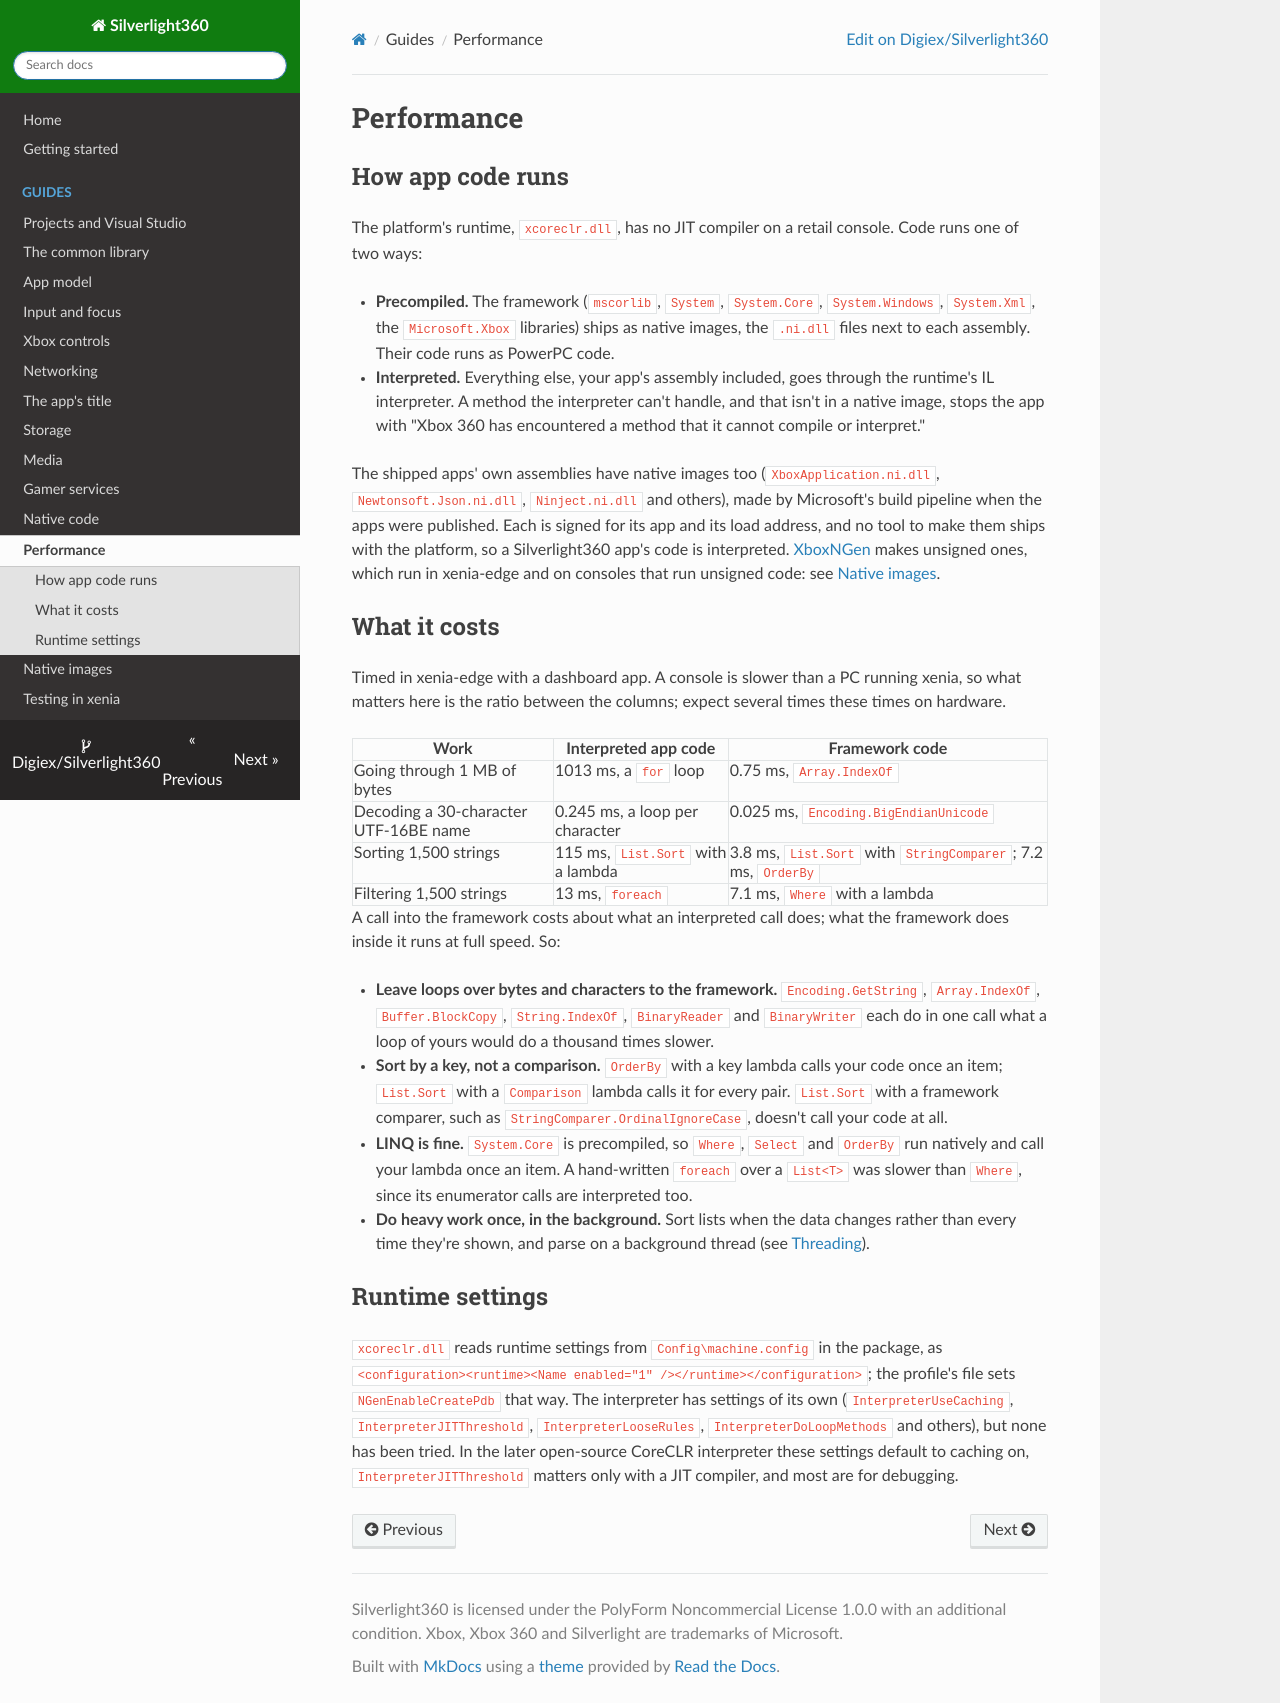

repository: Digiex/Silverlight360 · page: performance/index.html · generator: mkdocs

# Performance

## How app code runs

The platform's runtime, `xcoreclr.dll`, has no JIT compiler on a retail console. Code runs one of two ways:

- **Precompiled.** The framework (`mscorlib`, `System`, `System.Core`, `System.Windows`, `System.Xml`, the `Microsoft.Xbox` libraries) ships as native images, the `.ni.dll` files next to each assembly. Their code runs as PowerPC code.
- **Interpreted.** Everything else, your app's assembly included, goes through the runtime's IL interpreter. A method the interpreter can't handle, and that isn't in a native image, stops the app with "Xbox 360 has encountered a method that it cannot compile or interpret."

The shipped apps' own assemblies have native images too (`XboxApplication.ni.dll`, `Newtonsoft.Json.ni.dll`, `Ninject.ni.dll` and others), made by Microsoft's build pipeline when the apps were published. Each is signed for its app and its load address, and no tool to make them ships with the platform, so a Silverlight360 app's code is interpreted. [XboxNGen](https://github.com/Digiex/Silverlight360-XboxNGen) makes unsigned ones, which run in xenia-edge and on consoles that run unsigned code: see [Native images](native-images.md).

## What it costs

Timed in xenia-edge with a dashboard app. A console is slower than a PC running xenia, so what matters here is the ratio between the columns; expect several times these times on hardware.

| Work | Interpreted app code | Framework code |
|---|---|---|
| Going through 1 MB of bytes | 1013 ms, a `for` loop | 0.75 ms, `Array.IndexOf` |
| Decoding a 30-character UTF-16BE name | 0.245 ms, a loop per character | 0.025 ms, `Encoding.BigEndianUnicode` |
| Sorting 1,500 strings | 115 ms, `List.Sort` with a lambda | 3.8 ms, `List.Sort` with `StringComparer`; 7.2 ms, `OrderBy` |
| Filtering 1,500 strings | 13 ms, `foreach` | 7.1 ms, `Where` with a lambda |

A call into the framework costs about what an interpreted call does; what the framework does inside it runs at full speed. So:

- **Leave loops over bytes and characters to the framework.** `Encoding.GetString`, `Array.IndexOf`, `Buffer.BlockCopy`, `String.IndexOf`, `BinaryReader` and `BinaryWriter` each do in one call what a loop of yours would do a thousand times slower.
- **Sort by a key, not a comparison.** `OrderBy` with a key lambda calls your code once an item; `List.Sort` with a `Comparison` lambda calls it for every pair. `List.Sort` with a framework comparer, such as `StringComparer.OrdinalIgnoreCase`, doesn't call your code at all.
- **LINQ is fine.** `System.Core` is precompiled, so `Where`, `Select` and `OrderBy` run natively and call your lambda once an item. A hand-written `foreach` over a `List<T>` was slower than `Where`, since its enumerator calls are interpreted too.
- **Do heavy work once, in the background.** Sort lists when the data changes rather than every time they're shown, and parse on a background thread (see [Threading](app-model.md#threading)).

## Runtime settings

`xcoreclr.dll` reads runtime settings from `Config\machine.config` in the package, as `<configuration><runtime><Name enabled="1" /></runtime></configuration>`; the profile's file sets `NGenEnableCreatePdb` that way. The interpreter has settings of its own (`InterpreterUseCaching`, `InterpreterJITThreshold`, `InterpreterLooseRules`, `InterpreterDoLoopMethods` and others), but none has been tried. In the later open-source CoreCLR interpreter these settings default to caching on, `InterpreterJITThreshold` matters only with a JIT compiler, and most are for debugging.
